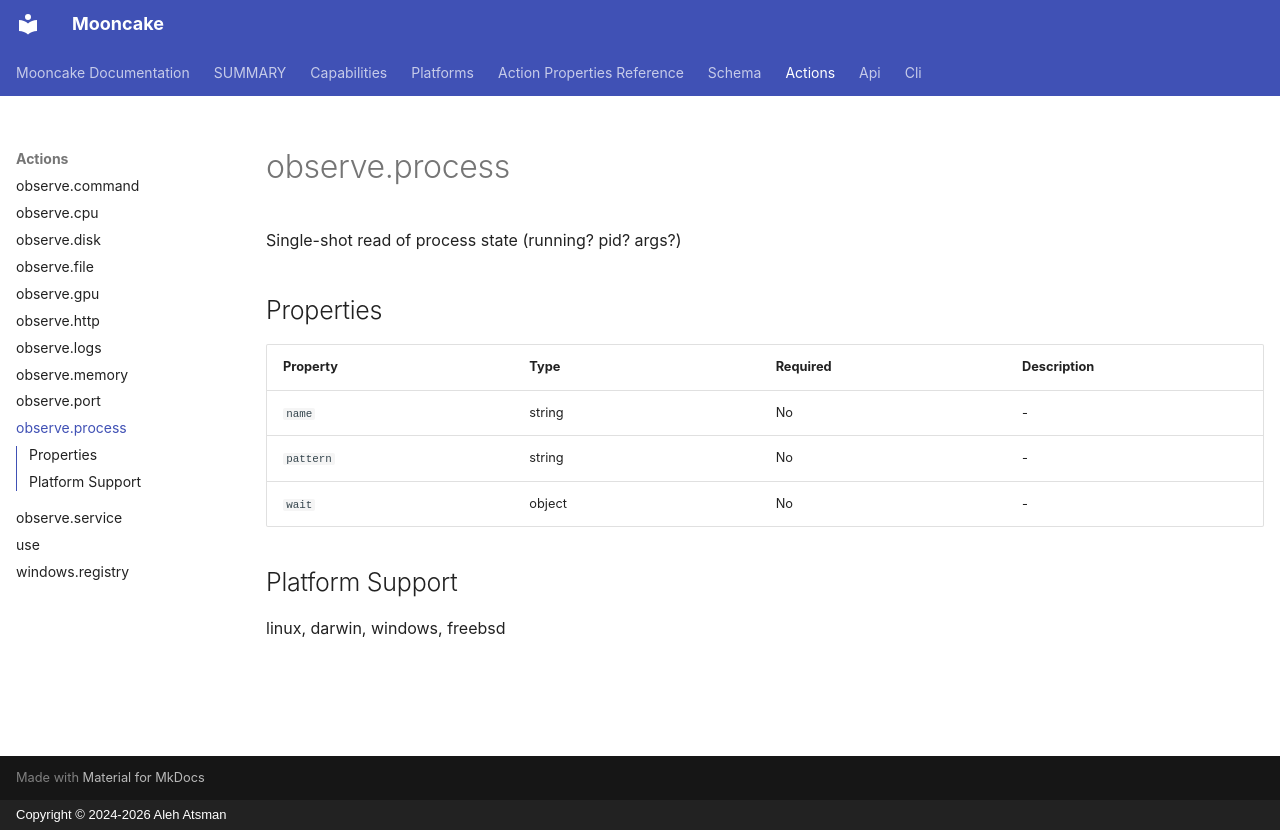

repository: alehatsman/mooncake · page: actions/observe_process/index.html · generator: mkdocs · copyright: Copyright © 2024-2026 Aleh Atsman

---
type: action
name: observe.process
category: system
platforms: [linux, darwin, windows, freebsd]
capabilities:
  dry_run: true
  become: false
  check: false
  diff: true
  cost: true
  reverse: false
  permissions: true
  capture_in_plan: true
---

# observe.process

Single-shot read of process state (running? pid? args?)

## Properties

| Property | Type | Required | Description |
|----------|------|----------|-------------|
| `name` | string | No | - |
| `pattern` | string | No | - |
| `wait` | object | No | - |

## Platform Support

linux, darwin, windows, freebsd

<!-- Generated by mooncake docs generate; version dev -->
